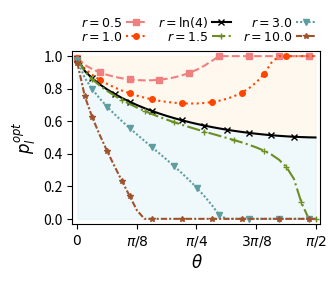

Write the Python code that produced this figure.
#!/usr/bin/env python3
# -*- coding: utf-8 -*-
"""
Created on Mon Sep  9 15:02:18 2024

[redacted]
"""
#Info 

#Code to plot the Optimal laziness probability of FIG. 4. in the main text and Fig. S8 in the SM

import numpy as np
import matplotlib.pyplot as plt

plt.rc('text', usetex=False)
plt.rc('text.latex', preamble=r'\usepackage{amsmath}')

pl = 0.95
n0= 0 
nT = 10 
T=2 
kb = 1
n_cycles = 100
hw = 1
theta = np.pi/8 #the smaller : the smaller pj and the smaller the gain per cycle
Omega = 1 
cycles = np.arange(1,n_cycles+1, 1)
ratio = hw/(kb*T)

def pj_fct(theta):
    return(np.sin(theta/2)**2)
    
def pl_opt(theta,ratio_loc): # ratio = h w / kb T  (eq.(S97) in Supplementary Material)
    pj_loc = pj_fct(theta)
    inside= -ratio_loc*np.sin(theta)*np.sin(theta/2)**2/(pj_loc*np.log(pj_loc)+(1-pj_loc)*np.log(1-pj_loc))
    sol = (1-np.sqrt(inside))/np.cos(theta)
    return(1*(sol>=1)+ 0*(sol<=0) + (sol>0)*(sol<1)*sol)

    
theta_list = np.concatenate((np.arange(0,np.pi/2, np.pi/64)+np.pi/(128*10),np.array([np.pi/2-np.pi/(128*10)])))
ratios = np.array([0.5,1,2*np.log(2),1.5,3,10]) #ratio = h w / kb T 

#plot
plt.gcf().set_dpi(600)
marker_list= ['s','o', 'x', '+', 'v', '*','d']
line_list= ['dashed','dotted', 'solid', 'dashdot', (0,(1,1)), (0,(3.,1,1,1)),(0,(3,10,1,10))]
color_list = ['lightcoral', 'orangered', 'teal', 'olivedrab', 'cadetblue','sienna' ]

fig, ax = plt.subplots(figsize=(3.2,3.2*0.7)) 
m= 0
for r in ratios: 
   if r==2*np.log(2):
       ax.plot(theta_list,pl_opt(theta_list,np.log(4)), label='$r=\\ln(4)$', linestyle=line_list[m], marker=marker_list[m] ,color='black', clip_on=False, markevery=0.08,mfc='none', ms= 4) #marker=marker_list[m]
   else :
       ax.plot(theta_list,pl_opt(theta_list,r), linestyle=line_list[m],marker=marker_list[m], label='$r=%1.1f$' %r, clip_on=False, markevery=0.1, color=color_list[m], ms= 4)# mfc='none' 
   m+=1

plt.fill_between(theta_list, pl_opt(theta_list,np.log(4)), color= "powderblue",alpha= 0.2)
plt.fill_between(theta_list, pl_opt(theta_list,np.log(4)), y2= np.ones(33), color= "navajowhite",alpha= 0.2)
      
ax.set_xticks(np.arange(0,np.pi/2+ np.pi/8, np.pi/8))
ax.set_xticklabels(['$0$','$\\pi/8$', '$\\pi/4$', '$3\\pi/8$', '$\\pi/2$' ])   
ax.set_ylim([-.03,1.03])
ax.set_xlim([-0.03,np.pi/2+0.03])


ax.set_xlabel('$\\theta$', fontsize=12)
ax.set_ylabel('$p_l^{opt}$', fontsize=12)


ax.legend(
           loc='lower left',fontsize=9, ncol=3,
           markerfirst=False,handlelength=1.5,
           handletextpad=0.3,labelspacing=0.05,
           frameon=False, bbox_to_anchor=(-0.01, 0.98, 1.0, 0.102), #()
           columnspacing = 1)

    

#plt.savefig('fig_test_V1.pdf', format = 'pdf',bbox_inches='tight',pad_inches=0.025)



